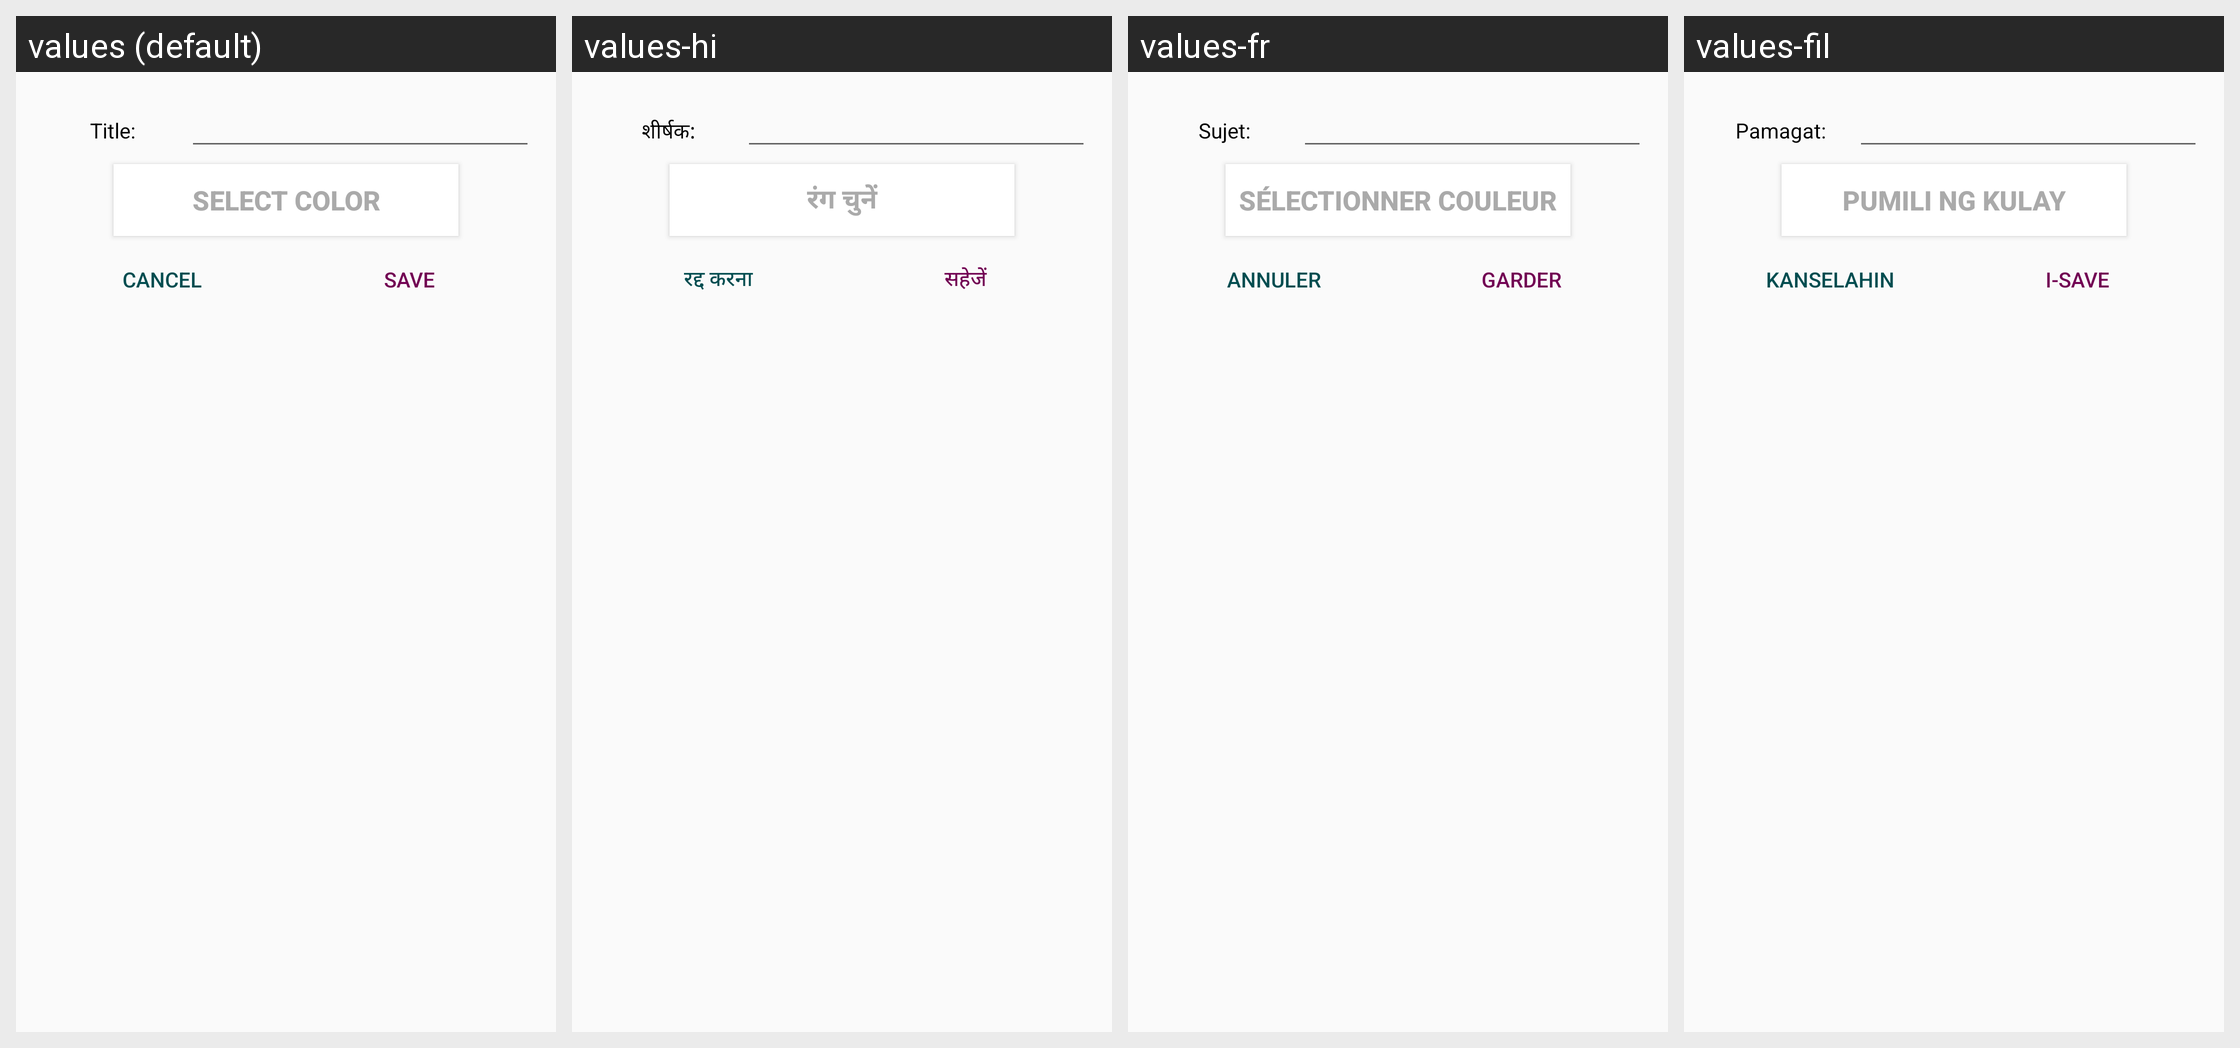

The Android screen above is rendered under several locales of the same app. Produce the string resources it draws, with the default and per-locale values.
Android screen res/layout/dialog_add_note.xml rendered under 4 locales, left to right: values (default), values-hi, values-fr, values-fil. Device: Nexus 5 (rendered at 1080×1920; each locale shown at half size, 540×960, under a caption strip naming it); theme AppTheme.
Other locales in the repository, not shown: values-de, values-es, values-nl.
Strings drawn on this screen, with the default value and each locale's value (text and hints the layout hard-codes, and strings that could not be matched under every locale, appear in the picture but are not listed):

title_dialog
  values: Title:
  values-hi: शीर्षक:
  values-fr: Sujet:
  values-fil: Pamagat:

select_color
  values: Select color
  values-hi: रंग चुनें
  values-fr: Sélectionner couleur
  values-fil: Pumili ng kulay

cancel
  values: Cancel
  values-hi: रद्द करना
  values-fr: Annuler
  values-fil: Kanselahin

save
  values: Save
  values-hi: सहेजें
  values-fr: Garder
  values-fil: I-save
